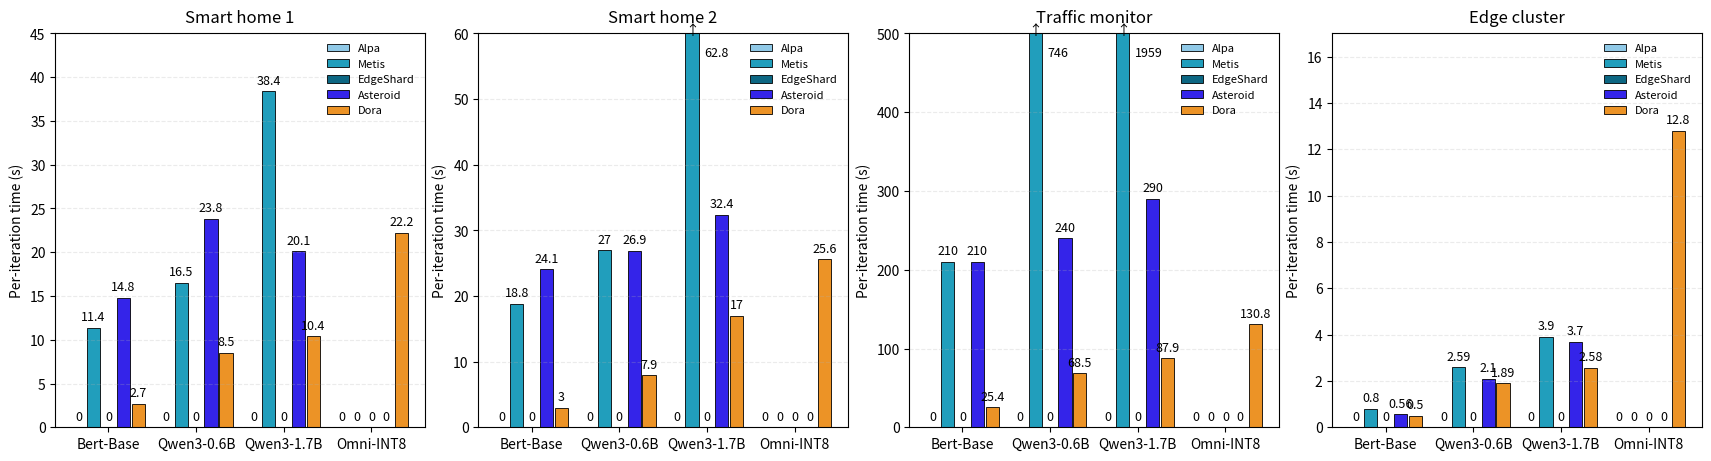

Generate this figure with matplotlib:
import matplotlib.pyplot as plt
import numpy as np
import matplotlib.font_manager as fm

# ----------------------------
# 1) Put your data here
#    Shape: 4 panels × (4 groups × 3 bars)
#    For each panel: a (4, 3) array-like where axis=0 is groups, axis=1 is bar index in group
# ----------------------------
panel_data = [
    np.array([[0, 11.4, 0, 14.8,  2.7],
              [0,  16.5, 0,   23.8,  8.5],
              [0, 38.4, 0,  20.1,   10.4],
              [0,0,  0,  0,  22.2]], dtype=float),

    np.array([[0, 18.8, 0, 24.1 , 3.0],
              [0, 27.0,0,  26.9 ,  7.9],
              [0, 62.8,0, 32.4 ,  17.0],
              [0, 0, 0, 0 ,  25.6]], dtype=float),

    np.array([[0,  210, 0,  210,   25.4],
              [0,746,0,  240,  68.5],
              [0, 1959, 0, 290,  87.9],
              [ 0,0,0,  0,  130.8]], dtype=float),

    np.array([[0, 0.80, 0, 0.56,  0.5],
              [0, 2.59, 0, 2.10,  1.89],
              [0,3.9,0, 3.7,  2.58],
              [0, 0,0, 0, 12.8]], dtype=float),
]
ymax_manual_list = [45,60,500,17]

group_names = ["Bert-Base","Qwen3-0.6B","Qwen3-1.7B", "Omni-INT8"]     # one label per group
series_names = [ "Alpa","Metis", "EdgeShard", "Asteroid", "Dora"]  # bar i across groups

# Close shades for the 3 series (consistent across subplots)
series_colors = ["#90C9E7", "#219EBC", "#0D6783", "#3424E9", "#EC9326"]


# Grid style / legend font size
GRID_ALPHA = 0.25
LEGEND_FONTSIZE = 8

# How aggressive to clip tall bars so small ones are visible.
# We'll set ylim to 1.1 * percentile (e.g., 90th), but not below a minimum.
PERCENTILE = 90
YMIN = 0
MIN_YMAX = 30  # never set ylim upper below this to ensure some headroom

canvas_counter = -1
def plot_panel(ax, values_4x3, title=None):
    global canvas_counter
    canvas_counter+=1
    """
    values_4x3: array-like shape (4, 3), rows are groups, cols are series/bars within group
    """

    values = np.asarray(values_4x3, dtype=float)
    G, S = values.shape
    assert G == 4 and S == 5, "Expecting 4 groups × 5 bars."

    # x layout: 4 groups centered at [0, 1, 2, 3]
    group_centers = np.arange(G, dtype=float)
    width = 0.15
    gap = 0.02
    # offsets for 3 bars around each group center
    offsets = np.linspace(-(S-1)*(width+gap)/2, (S-1)*(width+gap)/2, S)

    # Build bars
    bars = []
    for s in range(S):
        x = group_centers + offsets[s]
        bar = ax.bar(x, values[:, s], width=width,
                     color=series_colors[s],
                     edgecolor="black", linewidth=0.6,
                     label=series_names[s])
        bars.append(bar)

    # Light mesh/grid behind
    ax.grid(True, axis="y", linestyle="--", alpha=GRID_ALPHA)

    # Decide y-limit to ignore (clip) very large values, but keep small bars visible
    flat_vals = values.flatten()
    # choose an upper bound from percentile, make sure it's at least MIN_YMAX
    ymax = max(MIN_YMAX, np.percentile(flat_vals, PERCENTILE) * 1.1)
    ymax = ymax_manual_list[canvas_counter]
    ax.set_ylim(YMIN, ymax)


    # Annotate each bar; for bars taller than ymax, put the label beside the bar
    # so it never collides with the title or gets clipped.
    for s in range(S):
        for rect, val in zip(bars[s], values[:, s]):
            x = rect.get_x() + rect.get_width() / 2
            h = rect.get_height()
            if h > ymax:
                # Place label to the right side of the bar, vertically centered in the visible area
                ax.annotate(f"{val:g}",
                            xy=(x + width/2 + 0.06, (YMIN + ymax) * 0.95),
                            ha='left', va='center',
                            fontsize=9)
                # Optional: little up arrow at the top to indicate clipping
                ax.annotate("↑", xy=(x, (YMIN + ymax)*0.99), ha='center', va='bottom')
            else:
                ax.annotate(f"{val:g}",
                            xy=(x, h),
                            xytext=(0, 3),
                            textcoords="offset points",
                            ha='center', va='bottom',
                            fontsize=9)

    # One x label per group (at group centers)
    ax.set_xticks(group_centers)
    ax.set_xticklabels(group_names)
    #ax.set_yticklabels("Iteration Latency (s)")

    # Compact legend
    ax.legend(loc="upper right", frameon=False, fontsize=LEGEND_FONTSIZE)

    if title:
        ax.set_title(title, pad=8)

# ----------------------------
# 2) Draw the 4 panels
# ----------------------------
fig, axes = plt.subplots(1, 4, figsize=(17, 4.5), constrained_layout=True)
axes = axes.flatten()

panel_titles = ["Smart home 1", "Smart home 2", "Traffic monitor", "Edge cluster"]

for ax, pdata, ttl in zip(axes, panel_data, panel_titles):
    plot_panel(ax, pdata, title=ttl)
    #add labels...
    ax.set_ylabel("Per-iteration time (s)")


# Shared y-label for the whole figure (optional)
fig.suptitle("", y=0.995)

plt.show()
